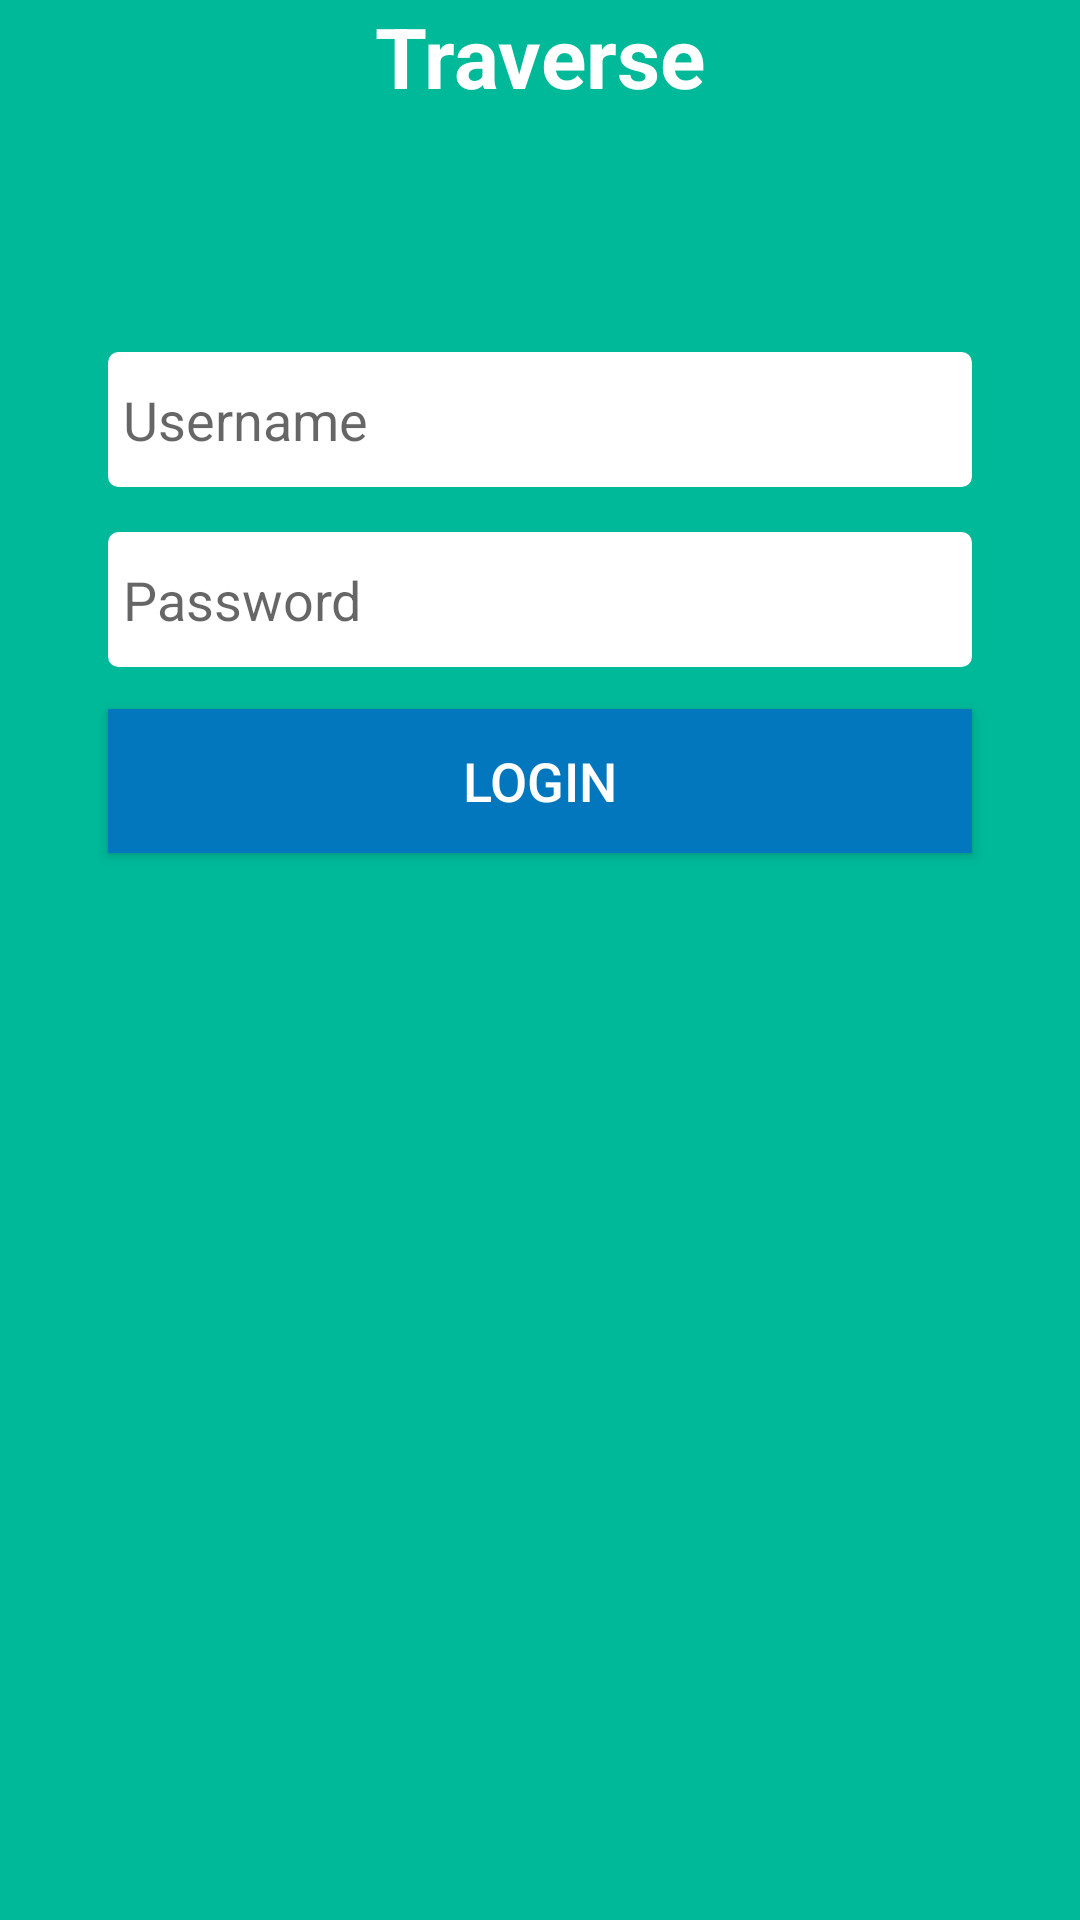

Write the Android layout XML for this screen, with the resource values it uses.
<!-- AndroidManifest.xml: application theme AppTheme -->
<!-- res/layout/activity_login.xml -->
<?xml version="1.0" encoding="utf-8"?>
<RelativeLayout xmlns:android="http://schemas.android.com/apk/res/android"
    xmlns:tools="http://schemas.android.com/tools"
    android:id="@+id/activity_login"
    android:layout_width="match_parent"
    android:layout_height="match_parent"
    android:paddingBottom="@dimen/activity_vertical_margin"
    android:paddingLeft="@dimen/activity_horizontal_margin"
    android:paddingRight="@dimen/activity_horizontal_margin"
    tools:context="in.dhruvyadav.traverse.Login"
    android:background="#00b999">

    <TextView
        android:text="Traverse"
        android:layout_width="wrap_content"
        android:layout_height="wrap_content"
        android:textColor="#fff"
        android:textStyle="bold"
        android:textSize="28dp"
        android:layout_centerHorizontal="true"
        android:id="@+id/logintextview" />

    <EditText
        android:layout_width="match_parent"
        android:layout_marginLeft="10dp"
        android:layout_marginRight="30dp"
        android:layout_height="45dp"
        android:inputType="textPersonName"
        android:padding="5dp"
        android:ems="10"
        android:hint="Username"
        android:layout_below="@+id/logintextview"
        android:layout_centerHorizontal="true"
        android:layout_marginTop="80dp"
        android:id="@+id/usernamelogin"
        android:background="@drawable/login_field"/>

    <EditText
        android:layout_width="match_parent"
        android:layout_height="45dp"
        android:inputType="textPassword"
        android:layout_marginLeft="10dp"
        android:layout_marginRight="30dp"
        android:ems="10"
        android:padding="5dp"
        android:hint="Password"
        android:layout_below="@+id/usernamelogin"
        android:layout_centerHorizontal="true"
        android:layout_marginTop="15dp"
        android:id="@+id/passwordlogin"
        android:background="@drawable/login_field"/>

    <Button
        android:text="Login"
        android:layout_width="match_parent"
        android:layout_height="wrap_content"
        android:id="@+id/buttonlogin"
        android:layout_centerVertical="true"
        android:background="#0277bd"
        android:layout_below="@+id/passwordlogin"
        android:layout_marginTop="14dp"
        android:textSize="18dp"
        android:onClick="Clicks"
        android:layout_alignLeft="@+id/passwordlogin"
        android:layout_alignStart="@+id/passwordlogin"
        android:layout_alignRight="@+id/passwordlogin"
        android:layout_alignEnd="@+id/passwordlogin"
        android:textColor="#fff"/>

</RelativeLayout>
<!-- resources referenced by this layout -->
<resources>
  <dimen name="activity_horizontal_margin">16dp</dimen>
  <dimen name="activity_vertical_margin">16dp</dimen>
  <!-- drawable login_field (drawable) -->
  <shape xmlns:android="http://schemas.android.com/apk/res/android"
      android:shape="rectangle" >
      <stroke
          android:width="3dp"
          android:color="#fff" />
      <corners
          android:radius="2dp" />
      <solid android:color="#fff"/>
  </shape>
  <style name="AppTheme" parent="Theme.AppCompat.Light.DarkActionBar">
          
          <item name="colorPrimary">#00b999</item>
          <item name="colorPrimaryDark">#019178</item>
          <item name="colorAccent">#005344</item>
      </style>
</resources>
